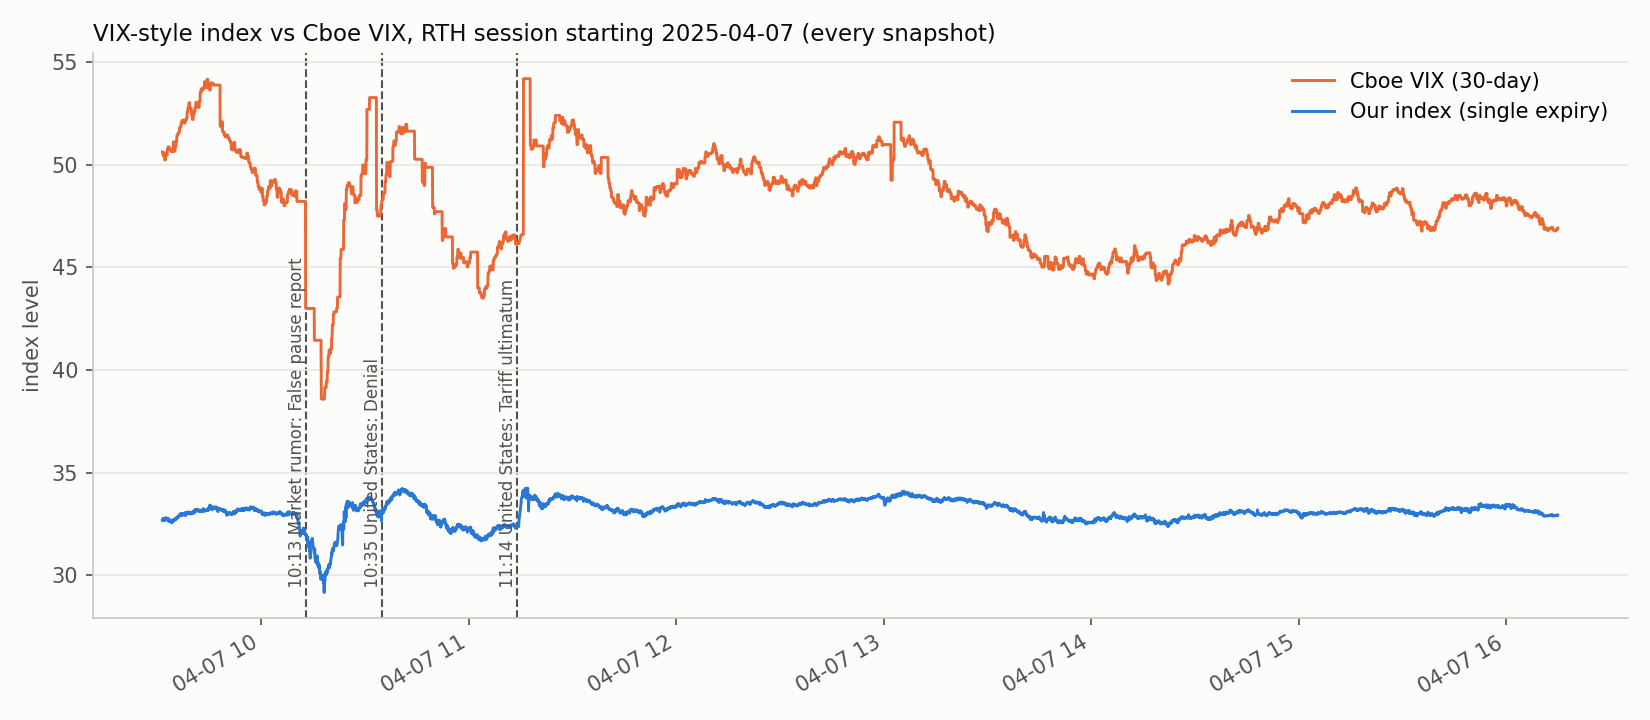

The data file committed next to this chart (first rows):
time, our_index, real_vix, forward, T
2025-04-07 09:31:22.249966, 32.67, 50.63, 4913, 0.1068
2025-04-07 09:31:25.281273, 32.67, 50.63, 4918, 0.1068
2025-04-07 09:31:28.294843, 32.76, 50.63, 4919, 0.1068
2025-04-07 09:31:31.301636, 32.76, 50.63, 4920, 0.1068
2025-04-07 09:31:34.310183, 32.7, 50.44, 4916, 0.1068
2025-04-07 09:31:37.358456, 32.69, 50.44, 4915, 0.1068
2025-04-07 09:31:40.377142, 32.66, 50.44, 4916, 0.1068
2025-04-07 09:31:43.428371, 32.67, 50.44, 4916, 0.1068
2025-04-07 09:31:46.479438, 32.69, 50.44, 4918, 0.1068
2025-04-07 09:31:49.528858, 32.67, 50.58, 4924, 0.1068
2025-04-07 09:31:52.578980, 32.68, 50.58, 4922, 0.1068
2025-04-07 09:31:55.588196, 32.68, 50.58, 4924, 0.1068
2025-04-07 09:31:58.592947, 32.78, 50.58, 4929, 0.1068
2025-04-07 09:32:01.598113, 32.74, 50.24, 4927, 0.1068
2025-04-07 09:32:04.601321, 32.68, 50.24, 4926, 0.1068
2025-04-07 09:32:07.601587, 32.72, 50.24, 4917, 0.1068
2025-04-07 09:32:10.649336, 32.72, 50.24, 4918, 0.1068
2025-04-07 09:32:13.649595, 32.7, 50.24, 4920, 0.1068
2025-04-07 09:32:16.649840, 32.77, 50.45, 4922, 0.1068
2025-04-07 09:32:19.651514, 32.78, 50.45, 4923, 0.1068
2025-04-07 09:32:22.703234, 32.8, 50.45, 4921, 0.1068
2025-04-07 09:32:25.709532, 32.78, 50.45, 4923, 0.1068
2025-04-07 09:32:28.759500, 32.76, 50.45, 4925, 0.1068
2025-04-07 09:32:31.765180, 32.72, 50.46, 4923, 0.1068
2025-04-07 09:32:34.813916, 32.69, 50.46, 4918, 0.1068
2025-04-07 09:32:37.860186, 32.75, 50.46, 4917, 0.1068
2025-04-07 09:32:40.861273, 32.76, 50.46, 4915, 0.1068
2025-04-07 09:32:43.908451, 32.73, 50.46, 4911, 0.1068
2025-04-07 09:32:46.909121, 32.7, 50.77, 4911, 0.1068
2025-04-07 09:32:49.957405, 32.72, 50.77, 4909, 0.1068
2025-04-07 09:32:52.959789, 32.72, 50.77, 4907, 0.1068
2025-04-07 09:32:55.962742, 32.73, 50.77, 4905, 0.1068
2025-04-07 09:32:58.971839, 32.7, 50.77, 4908, 0.1068
2025-04-07 09:33:02.021879, 32.71, 50.88, 4909, 0.1068
2025-04-07 09:33:05.027617, 32.71, 50.88, 4913, 0.1068
2025-04-07 09:33:08.035982, 32.76, 50.88, 4911, 0.1068
2025-04-07 09:33:11.038694, 32.62, 50.88, 4916, 0.1068
2025-04-07 09:33:14.047051, 32.69, 50.88, 4912, 0.1068
2025-04-07 09:33:17.080876, 32.72, 50.83, 4911, 0.1068
2025-04-07 09:33:20.096381, 32.69, 50.83, 4909, 0.1068
2025-04-07 09:33:23.107089, 32.65, 50.83, 4909, 0.1068
2025-04-07 09:33:26.152172, 32.63, 50.83, 4909, 0.1068
2025-04-07 09:33:29.160290, 32.68, 50.83, 4912, 0.1068
2025-04-07 09:33:32.164279, 32.67, 50.75, 4914, 0.1068
2025-04-07 09:33:35.204688, 32.65, 50.75, 4916, 0.1068
2025-04-07 09:33:38.247004, 32.66, 50.75, 4914, 0.1068
2025-04-07 09:33:41.295721, 32.68, 50.75, 4914, 0.1068
2025-04-07 09:33:44.341363, 32.68, 50.75, 4916, 0.1068
2025-04-07 09:33:47.342253, 32.68, 50.66, 4916, 0.1068
2025-04-07 09:33:50.386241, 32.67, 50.66, 4917, 0.1068
2025-04-07 09:33:53.387239, 32.64, 50.66, 4920, 0.1068
2025-04-07 09:33:56.389683, 32.65, 50.66, 4917, 0.1068
2025-04-07 09:33:59.436025, 32.67, 50.66, 4915, 0.1068
2025-04-07 09:34:02.481254, 32.55, 50.69, 4917, 0.1068
2025-04-07 09:34:05.529660, 32.57, 50.69, 4916, 0.1068
2025-04-07 09:34:08.530695, 32.57, 50.69, 4917, 0.1068
2025-04-07 09:34:11.538383, 32.61, 50.69, 4916, 0.1068
2025-04-07 09:34:14.543024, 32.66, 50.69, 4915, 0.1068
2025-04-07 09:34:17.589047, 32.66, 50.64, 4910, 0.1068
2025-04-07 09:34:20.633388, 32.65, 50.64, 4906, 0.1068
... 7,796 more rows
